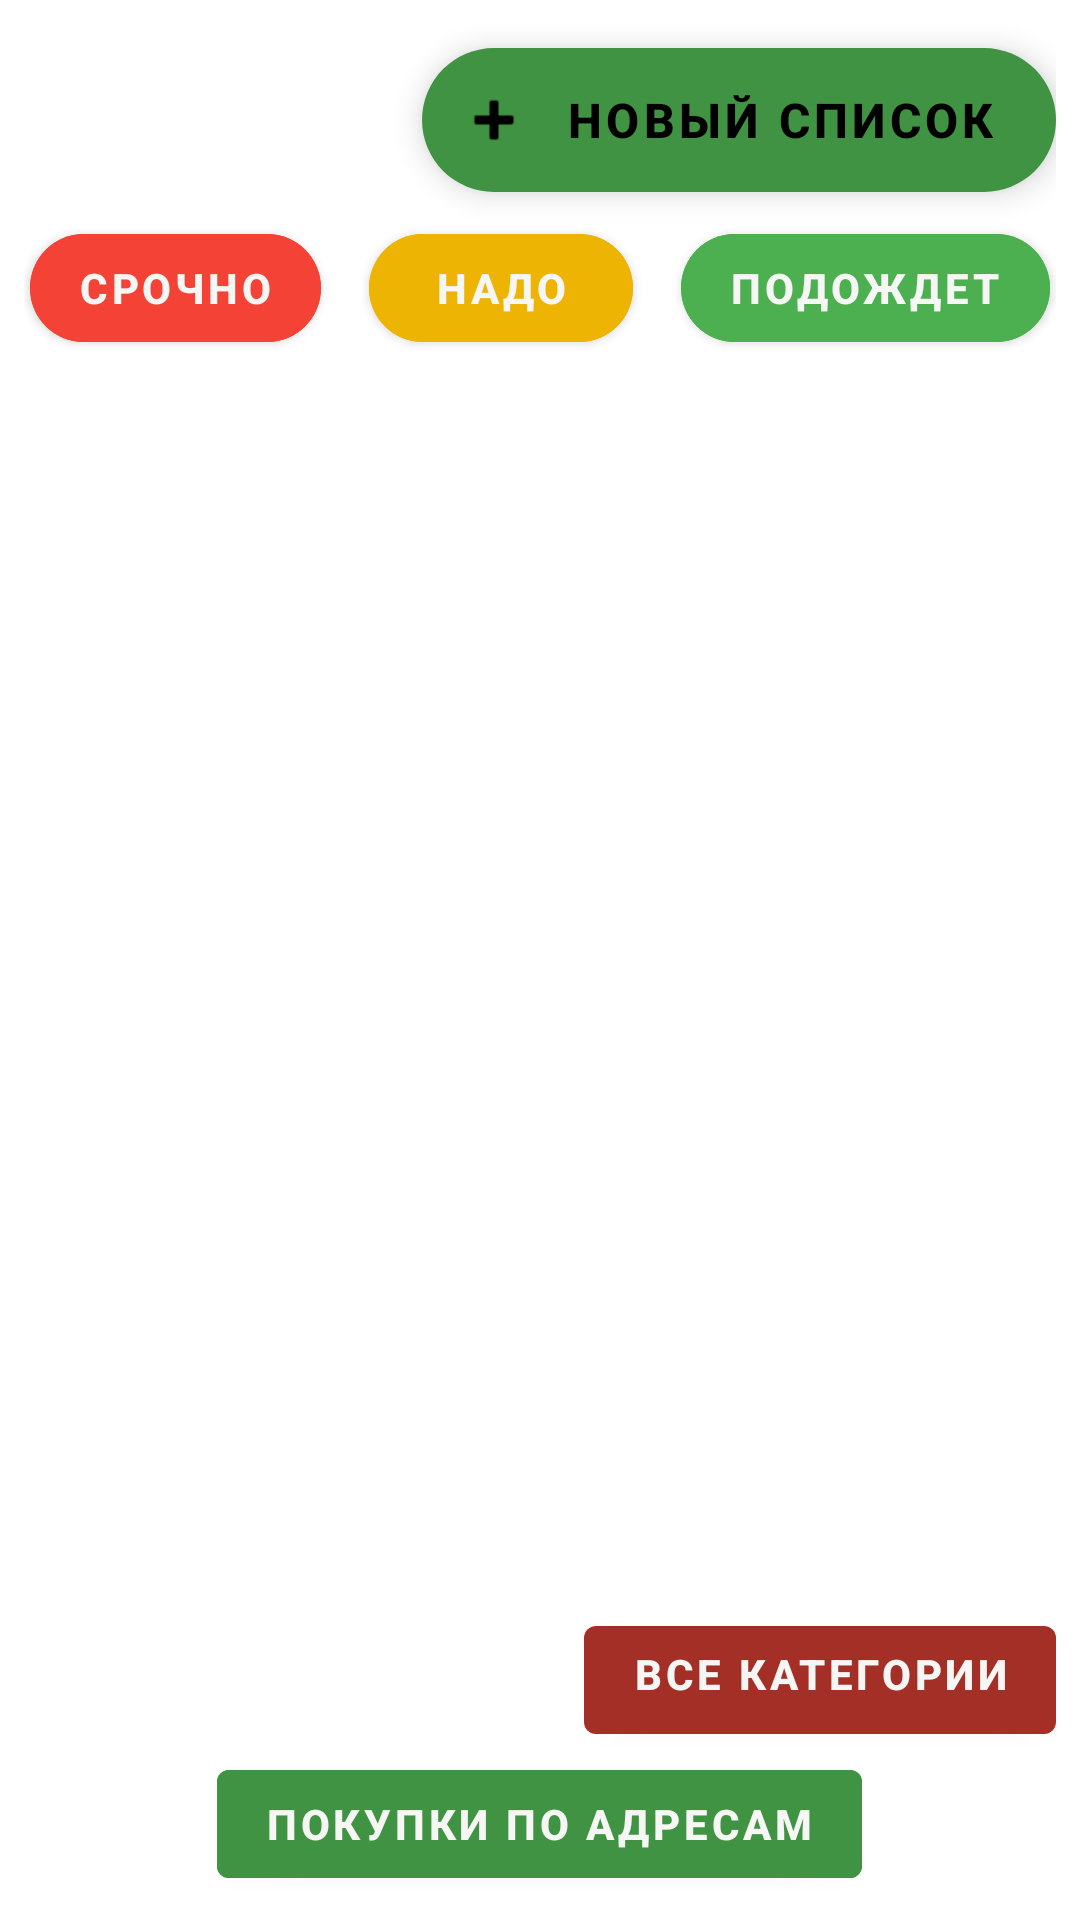

Android layout source for this screen:
<!-- AndroidManifest.xml: application theme Theme.НадоКупить -->
<!-- res/layout/activity_main.xml -->
<?xml version="1.0" encoding="utf-8"?>
<layout xmlns:android="http://schemas.android.com/apk/res/android"
    xmlns:app="http://schemas.android.com/apk/res-auto"
    xmlns:tools="http://schemas.android.com/tools">
<RelativeLayout
    android:layout_width="match_parent"
    android:layout_height="match_parent"
    android:padding="8dp"
    tools:context=".presentation.activity.MainActivity">

    <androidx.recyclerview.widget.RecyclerView
        android:id="@+id/all_user_lists_main_recyclerview"
        android:layout_width="match_parent"
        android:layout_height="wrap_content"
        android:layout_alignParentTop="true"
        android:layout_alignParentStart="true"/>

    <com.google.android.material.floatingactionbutton.ExtendedFloatingActionButton
        android:id="@+id/add_new_list_fab"
        android:layout_width="wrap_content"
        android:layout_height="wrap_content"
        android:layout_marginVertical="8dp"
        android:layout_alignParentEnd="true"
        android:layout_below="@id/all_user_lists_main_recyclerview"
        android:clickable="true"
        android:focusable="true"
        android:text="Новый список"
        android:textSize="16sp"
        android:textStyle="bold"
        app:icon="@android:drawable/ic_input_add" />

    <LinearLayout
        android:id="@+id/btn_priority_group"
        android:layout_width="match_parent"
        android:layout_height="wrap_content"
        android:gravity="center"
        android:layout_below="@id/add_new_list_fab">

        <com.google.android.material.button.MaterialButton
            android:id="@+id/first_priority_btn"
            android:layout_width="wrap_content"
            android:layout_height="wrap_content"
            android:text="Срочно"
            app:cornerRadius="50dp"
            android:textStyle="bold"
            android:backgroundTint="#F44336"/>

        <com.google.android.material.button.MaterialButton
            android:id="@+id/second_priority_btn"
            android:layout_width="wrap_content"
            android:layout_height="wrap_content"
            android:layout_marginStart="16dp"
            android:text="Надо"
            app:cornerRadius="50dp"
            android:textStyle="bold"
            android:backgroundTint="#EEB404"/>

        <com.google.android.material.button.MaterialButton
            android:id="@+id/third_priority_btn"
            android:layout_width="wrap_content"
            android:layout_height="wrap_content"
            app:cornerRadius="50dp"
            android:layout_marginStart="16dp"
            android:text="Подождет"
            android:textStyle="bold"
            android:backgroundTint="#4CAF50"/>
    </LinearLayout>

    <androidx.recyclerview.widget.RecyclerView
        android:id="@+id/all_categories_main_recyclerview"
        android:layout_width="match_parent"
        android:layout_height="wrap_content"
        android:layout_below="@id/btn_priority_group"
        android:layout_above="@id/all_categories_btn"
        android:paddingVertical="8dp"/>

    <com.google.android.material.button.MaterialButton
        android:id="@+id/all_categories_btn"
        android:layout_width="wrap_content"
        android:layout_height="wrap_content"
        android:text="Все категории"
        android:textStyle="bold"
        android:layout_alignParentEnd="true"
        android:paddingBottom="8dp"
        android:layout_above="@id/all_places_to_buy_btn"/>

    <com.google.android.material.button.MaterialButton
        android:id="@+id/all_places_to_buy_btn"
        android:layout_width="wrap_content"
        android:layout_height="wrap_content"
        android:text="Покупки по адресам"
        android:textStyle="bold"
        android:layout_alignParentBottom="true"
        android:layout_centerHorizontal="true"
        android:backgroundTint="#409342"/>
</RelativeLayout>
</layout>
<!-- resources referenced by this layout -->
<resources>
  <style name="Theme.НадоКупить" parent="Theme.MaterialComponents.DayNight.DarkActionBar">
          
          <item name="colorPrimary">#A42F26</item>
          <item name="colorPrimaryVariant">#841D16</item>
          <item name="colorOnPrimary">#F6F6F4</item>
          
          <item name="colorSecondary">#409342</item>
          <item name="colorSecondaryVariant">#3E8942</item>
          <item name="colorOnSecondary">@color/black</item>
          
          <item name="android:statusBarColor">?attr/colorPrimaryVariant</item>
          
      </style>
  <!-- not gathered from this repository: default colours our renderer supplied (Android Studio template values) -->
  <color name="black">#FF000000</color>
</resources>
